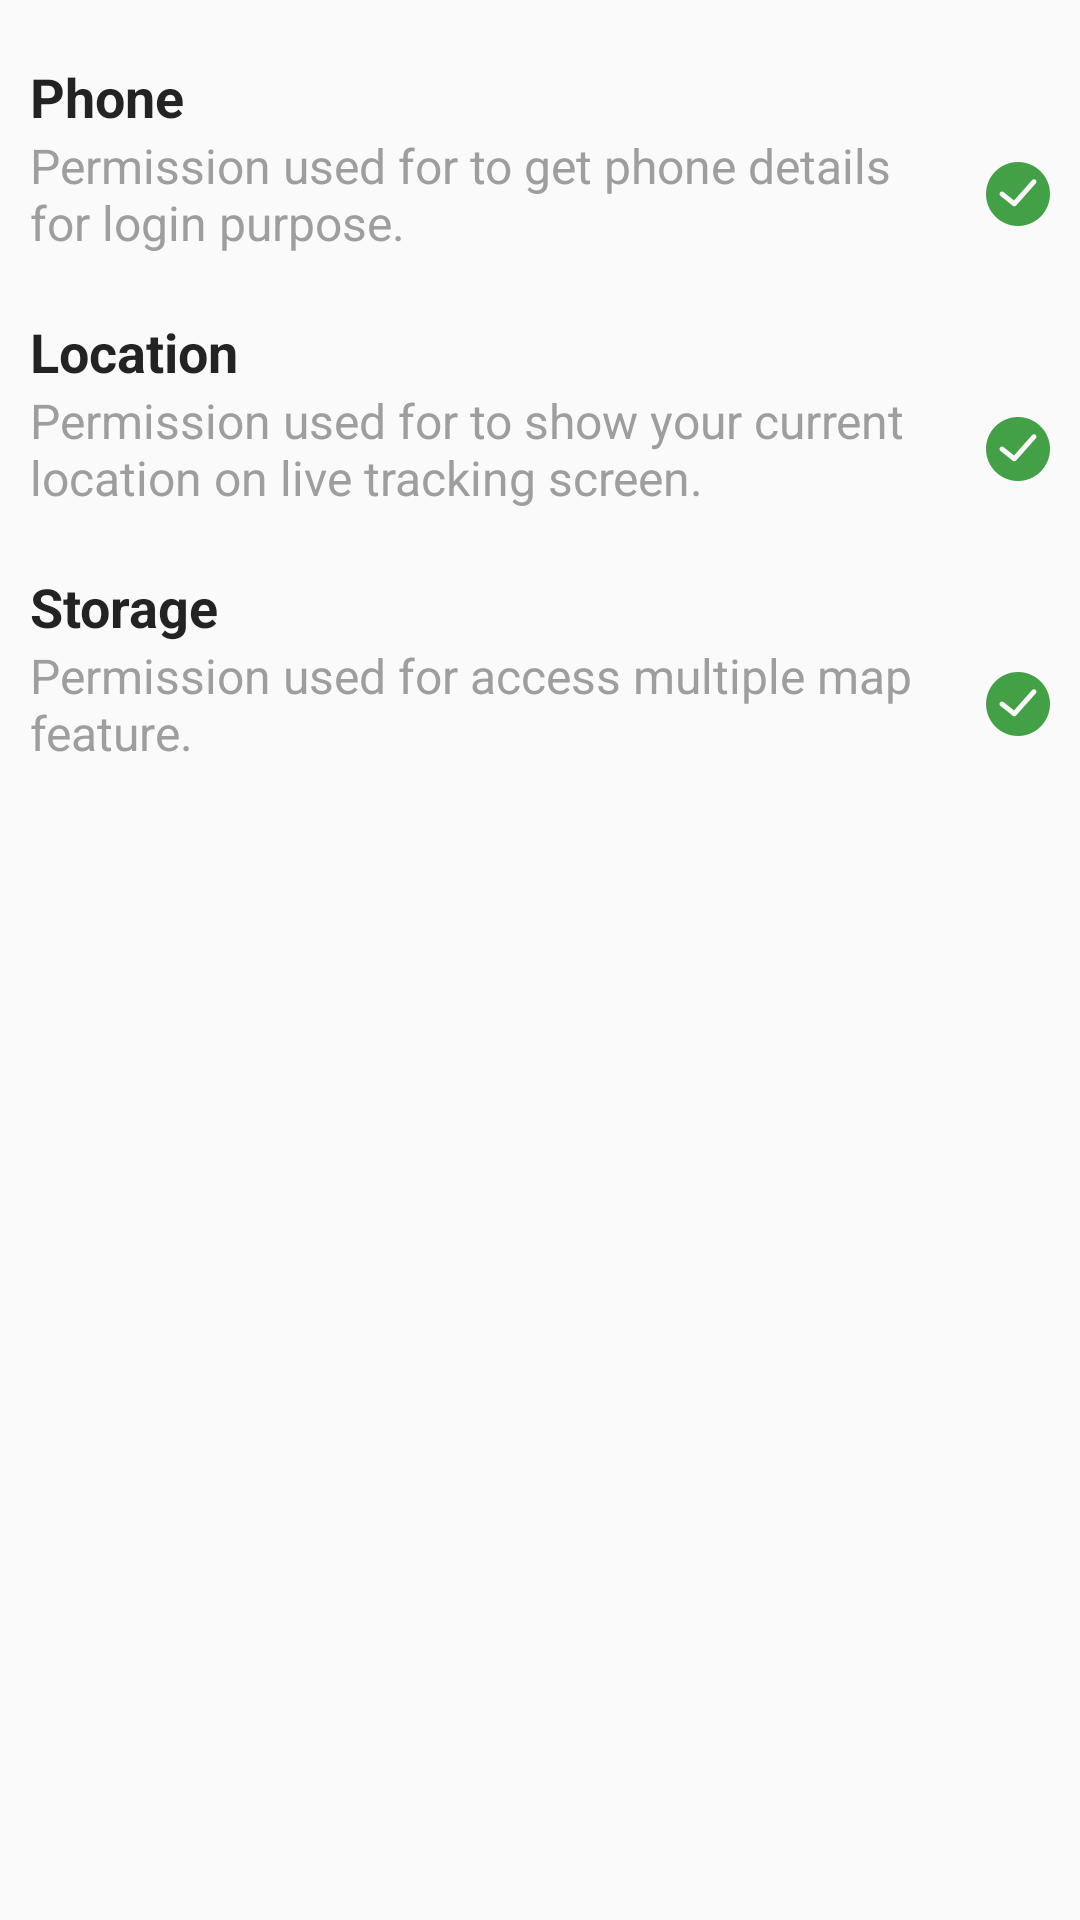

Write the Android layout XML for this screen, with the resource values it uses.
<!-- AndroidManifest.xml: application theme AppTheme -->
<!-- res/layout/activity_permission.xml -->
<?xml version="1.0" encoding="utf-8"?>
<LinearLayout xmlns:android="http://schemas.android.com/apk/res/android"
    xmlns:app="http://schemas.android.com/apk/res-auto"
    xmlns:tools="http://schemas.android.com/tools"
    android:layout_width="match_parent"
    android:layout_height="match_parent"
    android:orientation="vertical"
    tools:context=".ui.activity.PermissionActivity">
    <LinearLayout
        android:orientation="vertical"
        android:layout_width="match_parent"
        android:layout_height="match_parent"
        android:layout_margin="@dimen/layout_margin_10">
        <TextView
            android:layout_width="match_parent"
            android:layout_height="wrap_content"
            android:text="Phone"
            android:textStyle="bold"
            android:textColor="@color/gen_black"
            android:layout_marginTop="@dimen/layout_margin_10"
            android:textSize="@dimen/text_size_large"/>
        <LinearLayout
            android:orientation="horizontal"
            android:layout_width="match_parent"
            android:layout_height="wrap_content"
            >
            <TextView
                android:layout_weight="1"
                android:layout_width="wrap_content"
                android:layout_height="match_parent"
                android:text="Permission used for to get phone details for login purpose."
                android:gravity="center_vertical"
                android:textColor="#9e9e9e"
                android:layout_marginRight="@dimen/layout_margin_10"
                android:textSize="@dimen/text_size_xmedium" />
            <ImageView
                android:layout_width="wrap_content"
                android:layout_height="match_parent"
                android:src="@mipmap/success"/>
        </LinearLayout>
        <TextView
            android:layout_width="match_parent"
            android:layout_height="wrap_content"
            android:text="Location"
            android:textStyle="bold"
            android:textColor="@color/gen_black"
            android:textSize="@dimen/text_size_large"
            android:layout_marginTop="20dp"/>
        <LinearLayout
            android:orientation="horizontal"
            android:layout_width="match_parent"
            android:layout_height="wrap_content"
            >
            <TextView
                android:layout_weight="1"
                android:layout_width="wrap_content"
                android:layout_height="match_parent"
                android:text="Permission used for to show your current location on live tracking screen."
                android:gravity="center_vertical"
                android:textColor="#9e9e9e"
                android:layout_marginRight="@dimen/layout_margin_10"
                android:textSize="@dimen/text_size_xmedium" />
            <ImageView
                android:layout_width="wrap_content"
                android:layout_height="match_parent"
                android:src="@mipmap/success"/>
        </LinearLayout>
        <TextView
            android:layout_width="match_parent"
            android:layout_height="wrap_content"
            android:text="Storage"
            android:textStyle="bold"
            android:textColor="@color/gen_black"
            android:layout_marginTop="20dp"
            android:textSize="@dimen/text_size_large"/>
        <LinearLayout
            android:orientation="horizontal"
            android:layout_width="match_parent"
            android:layout_height="wrap_content"
            >
            <TextView
                android:layout_weight="1"
                android:layout_width="wrap_content"
                android:layout_height="match_parent"
                android:text="Permission used for access multiple map feature."
                android:gravity="center_vertical"
                android:textColor="#9e9e9e"
                android:layout_marginRight="@dimen/layout_margin_10"
                android:textSize="@dimen/text_size_xmedium" />

            <ImageView
                android:layout_width="wrap_content"
                android:layout_height="match_parent"
                android:buttonTint="@color/colorPrimary"
                android:src="@mipmap/success" />
        </LinearLayout>


    </LinearLayout>

</LinearLayout>
<!-- resources referenced by this layout -->
<resources>
  <color name="colorPrimary">#03A9F4</color>
  <color name="gen_black">#dc000000</color>
  <dimen name="layout_margin_10">10dp</dimen>
  <dimen name="text_size_large">18sp</dimen>
  <dimen name="text_size_xmedium">16sp</dimen>
  <!-- mipmap success: png bitmap (mipmap-xxhdpi, 1663 bytes) -->
  <style name="AppTheme" parent="Theme.AppCompat.Light.DarkActionBar">
          
          <item name="colorPrimary">@color/colorPrimary</item>
          <item name="colorPrimaryDark">@color/colorPrimaryDark</item>
          <item name="colorAccent">@color/colorAccent</item>
  
      </style>
  <color name="colorPrimaryDark">#0288D1</color>
  <color name="colorAccent">#607D8B</color>
</resources>
